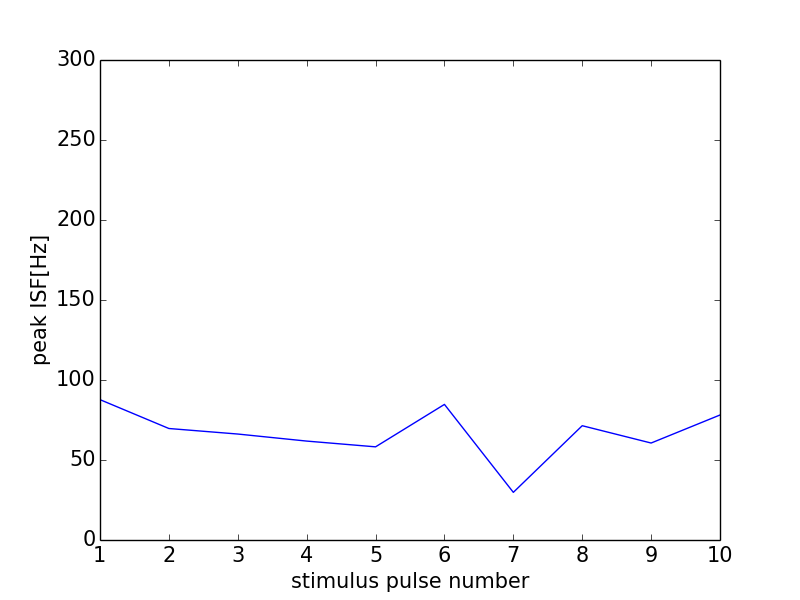

The table this chart was drawn from, first rows:
0, 0.0
0, 0
1, 87.72
2, 69.69
3, 66.23
4, 61.82
5, 58.22
6, 84.75
7, 29.78
8, 71.43
9, 60.61
10, 78.12
11, 0
